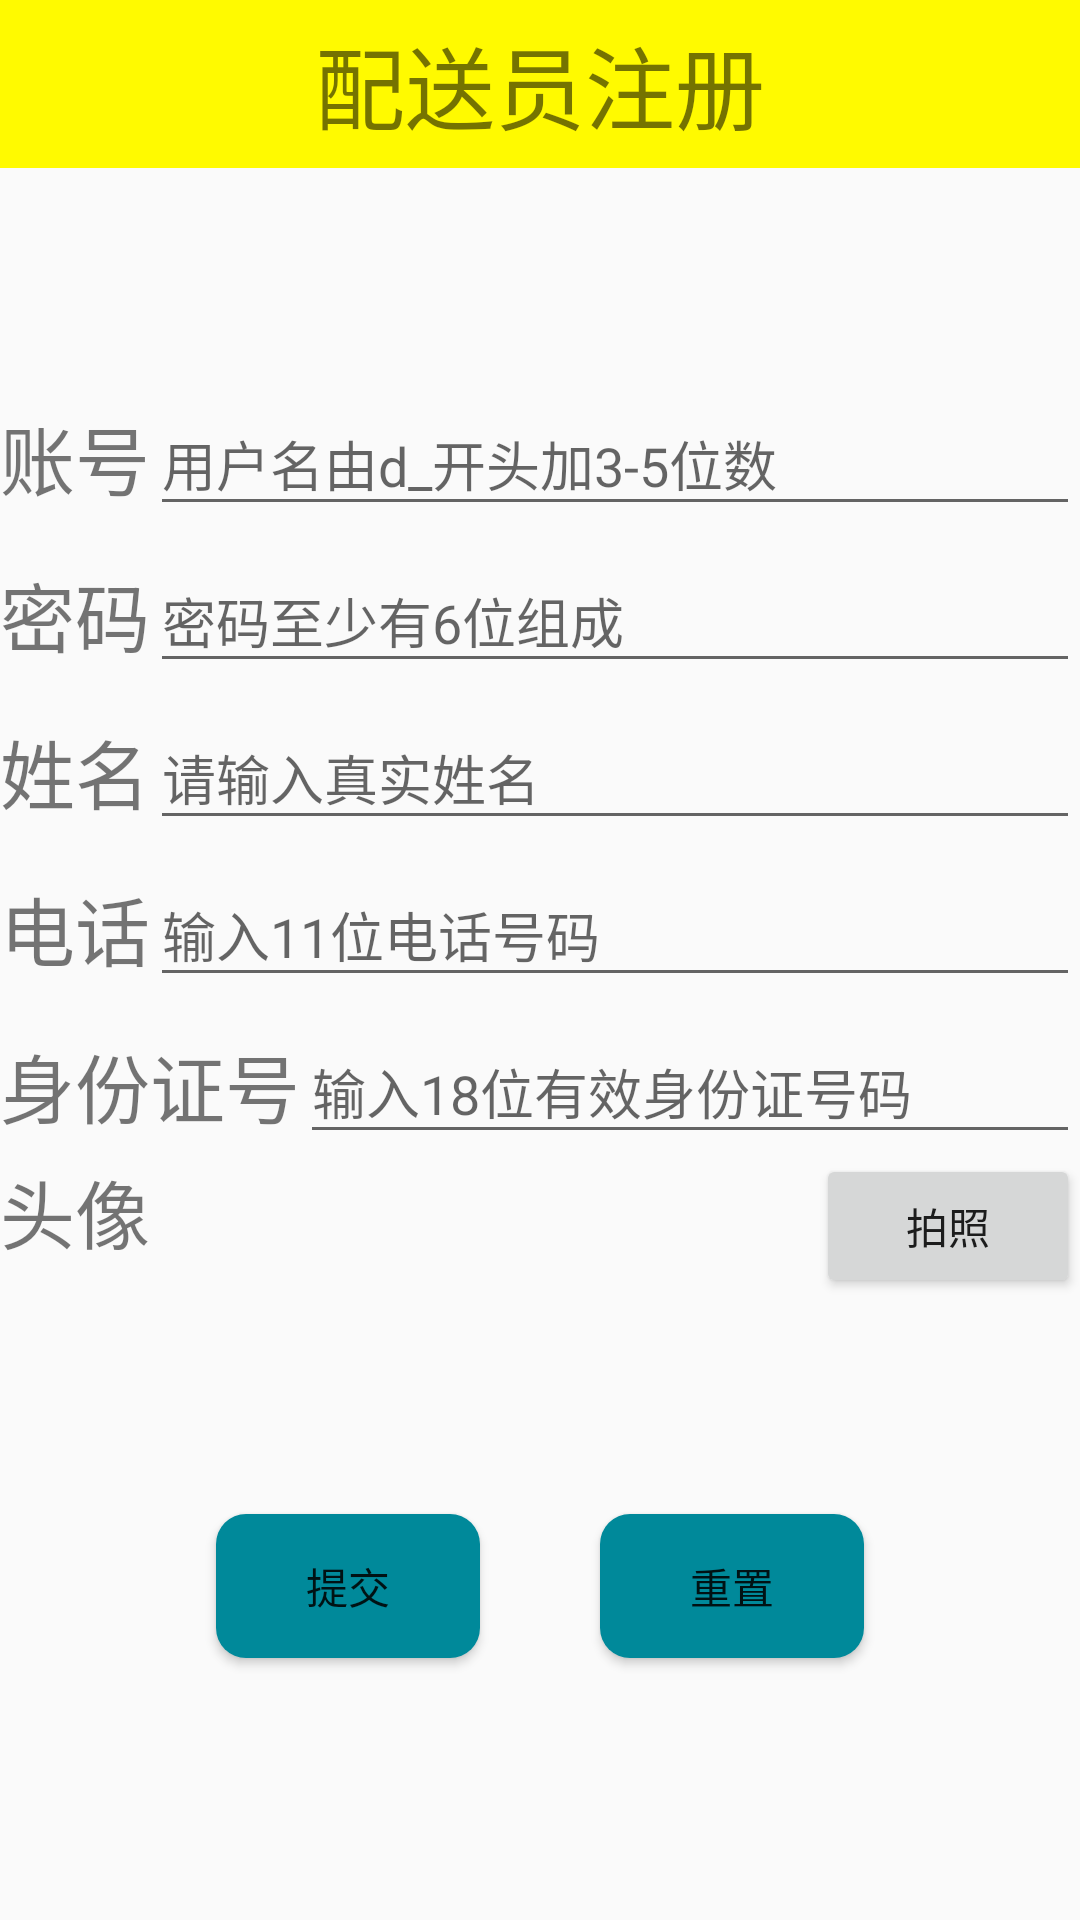

Reconstruct the res/layout file that produces this screen, plus the resources it refers to.
<!-- AndroidManifest.xml: application theme AppTheme -->
<!-- res/layout/activity_distrib_register.xml -->
<?xml version="1.0" encoding="utf-8"?>
<LinearLayout xmlns:android="http://schemas.android.com/apk/res/android"
    xmlns:app="http://schemas.android.com/apk/res-auto"
    android:orientation="vertical"
    xmlns:tools="http://schemas.android.com/tools"
    android:layout_width="match_parent"
    android:layout_height="match_parent"
    tools:context=".DistribRegisterActivity">
    <androidx.appcompat.widget.Toolbar
        app:title=" "
        android:id="@+id/toolbar"
        android:background="@color/toobar"
        android:layout_width="match_parent"
        android:layout_height="wrap_content">
        <ImageView
            android:id="@+id/goback"
            android:gravity="left"
            android:layout_width="wrap_content"
            android:layout_height="wrap_content"
            android:src="@mipmap/fanhui" />
        <TextView
            android:layout_gravity="center_horizontal"
            android:gravity="center_horizontal"
            android:layout_width="wrap_content"
            android:layout_height="wrap_content"
            android:textSize="30dp"
            android:text="配送员注册"/>
    </androidx.appcompat.widget.Toolbar>

    <LinearLayout
        android:orientation="vertical"
        android:gravity="center_vertical"
        android:layout_width="match_parent"
        android:layout_height="match_parent">


        <LinearLayout
            android:layout_width="match_parent"
            android:layout_height="wrap_content">
            <TextView
                android:layout_width="wrap_content"
                android:layout_height="wrap_content"
                android:text="账号"
                android:textSize="25dp"
                />
            <com.google.android.material.textfield.TextInputLayout
                android:layout_width="match_parent"
                android:layout_height="wrap_content">
                <EditText
                    android:layout_width="match_parent"
                    android:hint="用户名由d_开头加3-5位数"
                    android:layout_height="wrap_content"
                    android:inputType="text"
                    android:maxLines="1"
                    android:id="@+id/distributor_id"/>
            </com.google.android.material.textfield.TextInputLayout>

        </LinearLayout>
        <LinearLayout
            android:layout_width="match_parent"
            android:layout_height="wrap_content">
            <TextView
                android:layout_width="wrap_content"
                android:layout_height="wrap_content"
                android:text="密码"
                android:textSize="25dp"
                />
            <com.google.android.material.textfield.TextInputLayout
                android:layout_width="match_parent"
                android:layout_height="wrap_content">
                <EditText
                    android:layout_width="match_parent"
                    android:layout_height="wrap_content"
                    android:layout_weight="1"
                    android:inputType="textPassword"
                    android:hint="密码至少有6位组成"
                    android:id="@+id/password"/>
            </com.google.android.material.textfield.TextInputLayout>

        </LinearLayout>
        <LinearLayout
            android:layout_width="match_parent"
            android:layout_height="wrap_content">
            <TextView
                android:layout_width="wrap_content"
                android:layout_height="wrap_content"
                android:text="姓名"
                android:textSize="25dp"
                />
            <com.google.android.material.textfield.TextInputLayout
                android:layout_width="match_parent"
                android:layout_height="wrap_content">
                <EditText
                    android:layout_width="match_parent"
                    android:layout_height="wrap_content"
                    android:layout_weight="1"
                    android:hint="请输入真实姓名"
                    android:inputType="text"
                    android:id="@+id/distributor_name"/>
            </com.google.android.material.textfield.TextInputLayout>

        </LinearLayout>
        <LinearLayout
            android:layout_width="match_parent"
            android:layout_height="wrap_content">
            <TextView
                android:layout_width="wrap_content"
                android:layout_height="wrap_content"
                android:text="电话"
                android:textSize="25dp"
                />
            <com.google.android.material.textfield.TextInputLayout
                android:layout_width="match_parent"
                android:layout_height="wrap_content">
                <EditText
                    android:layout_width="match_parent"
                    android:layout_height="wrap_content"
                    android:hint="输入11位电话号码"
                    android:layout_weight="1"
                    android:inputType="phone"
                    android:id="@+id/telphone"/>
            </com.google.android.material.textfield.TextInputLayout>

        </LinearLayout>
        <LinearLayout
            android:layout_width="match_parent"
            android:layout_height="wrap_content">
            <TextView
                android:layout_width="wrap_content"
                android:layout_height="wrap_content"
                android:text="身份证号"
                android:textSize="25dp"
                />
            <com.google.android.material.textfield.TextInputLayout
                android:layout_width="match_parent"
                android:layout_height="wrap_content">
                <EditText
                    android:layout_width="match_parent"
                    android:layout_height="wrap_content"
                    android:hint="输入18位有效身份证号码"
                    android:layout_weight="1"
                    android:inputType="text"
                    android:id="@+id/distributor_idcar"/>
            </com.google.android.material.textfield.TextInputLayout>

        </LinearLayout>
        <LinearLayout
            android:layout_width="match_parent"
            android:layout_height="wrap_content"
            android:orientation="horizontal">
            <TextView
                android:layout_width="wrap_content"
                android:layout_height="wrap_content"
                android:text="头像"
                android:textSize="25dp"
                />
            <ImageView
                android:layout_width="wrap_content"
                android:layout_height="100dp"
                android:id="@+id/touimagevw"
                android:layout_weight="1"/>
            <Button
                android:layout_width="wrap_content"
                android:layout_height="wrap_content"
                android:text="拍照"
                android:id="@+id/gettoupict"/>

        </LinearLayout>
        <LinearLayout
            android:layout_width="match_parent"
            android:layout_height="wrap_content"
            android:gravity="center">
            <Button
                android:layout_width="wrap_content"
                android:layout_height="wrap_content"
                android:layout_margin="20dp"
                android:text="提交"
                android:background="@drawable/button_selector"
                android:id="@+id/registerbt"/>
            <Button
                android:layout_width="wrap_content"
                android:layout_height="wrap_content"
                android:layout_margin="20dp"
                android:text="重置"
                android:background="@drawable/button_selector"
                android:id="@+id/clear"/>
        </LinearLayout>
    </LinearLayout>
</LinearLayout>
<!-- resources referenced by this layout -->
<resources>
  <color name="toobar">#fffa00</color>
  <!-- drawable button_selector (drawable) -->
  <?xml version="1.0" encoding="utf-8"?>
  <selector xmlns:android="http://schemas.android.com/apk/res/android">
      <item android:state_pressed="true">
          <shape>
              <solid android:color="#888900"/>
              <corners android:radius="10dp"/>
          </shape>
      </item>
      <item android:state_pressed="false">
          <shape>
              <solid android:color="#00899a"/>
              <corners android:radius="10dp"/>
          </shape>
      </item>
  
  </selector>
  <style name="AppTheme" parent="Theme.AppCompat.Light.NoActionBar">
          
          <item name="colorPrimary">@color/colorPrimary</item>
          <item name="colorPrimaryDark">@color/colorPrimaryDark</item>
          <item name="colorAccent">@color/colorAccent</item>
      </style>
  <color name="colorPrimary">#6200EE</color>
  <color name="colorPrimaryDark">#3700B3</color>
  <color name="colorAccent">#03DAC5</color>
</resources>
